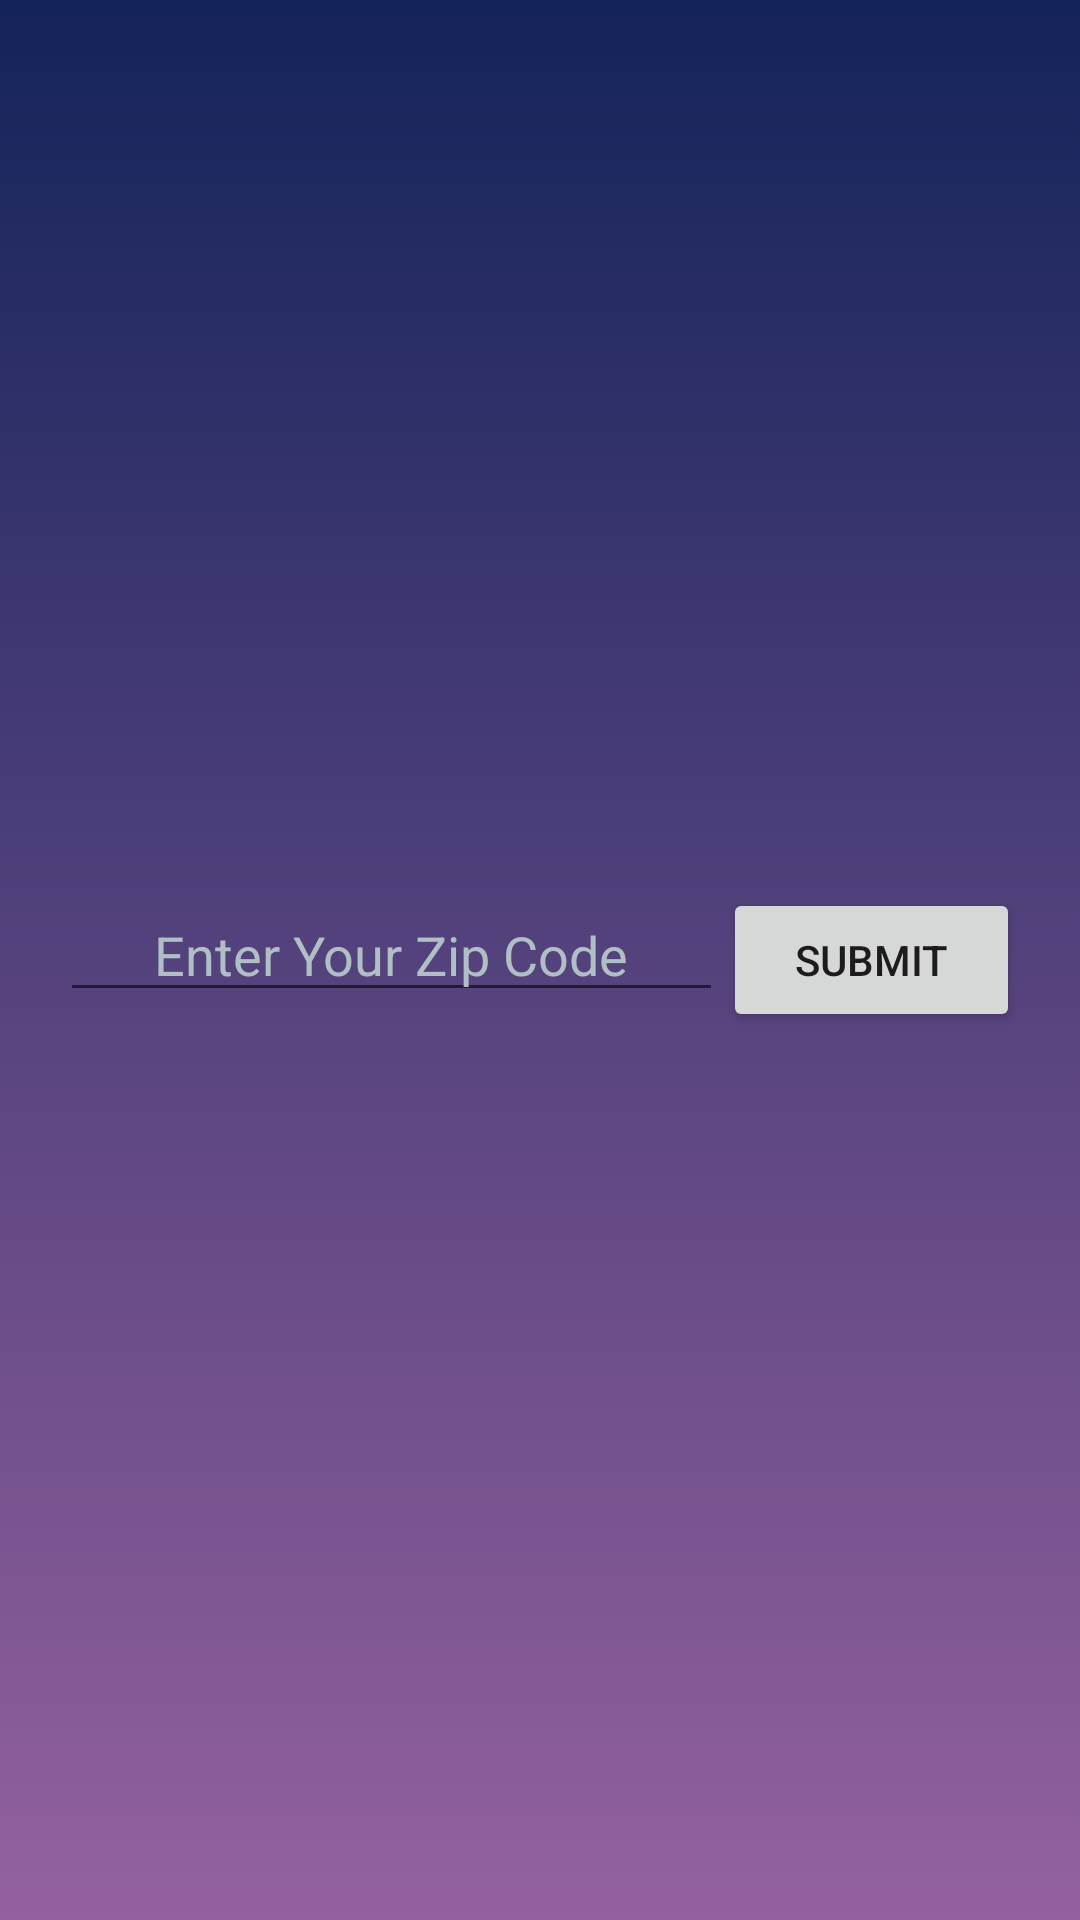

Reconstruct the res/layout file that produces this screen, plus the resources it refers to.
<!-- AndroidManifest.xml: application theme Theme.WeatherApp -->
<!-- res/layout/activity_select_new_city.xml -->
<?xml version="1.0" encoding="utf-8"?>
<androidx.constraintlayout.widget.ConstraintLayout xmlns:android="http://schemas.android.com/apk/res/android"
    xmlns:app="http://schemas.android.com/apk/res-auto"
    xmlns:tools="http://schemas.android.com/tools"
    android:layout_width="match_parent"
    android:layout_height="match_parent"
    tools:context=".SelectNewCity"
    android:background="@drawable/page_background">

    <LinearLayout
        android:layout_width="match_parent"
        android:layout_height="wrap_content"
        android:orientation="horizontal"
        android:padding="20dp"
        app:layout_constraintBottom_toBottomOf="parent"
        app:layout_constraintEnd_toEndOf="parent"
        app:layout_constraintStart_toStartOf="parent"
        app:layout_constraintTop_toTopOf="parent">

        <EditText
            android:id="@+id/etZipCode"
            android:layout_width="wrap_content"
            android:layout_height="wrap_content"
            android:layout_weight="1"
            android:ems="10"
            android:hint="@string/enter_your_zip_code"
            android:inputType="number"
            android:textAlignment="center"
            android:textColor="@color/white"
            android:textColorHint="#B0BEC5"
            tools:ignore="SpeakableTextPresentCheck,TouchTargetSizeCheck"
            android:autofillHints="" />

        <Button
            android:id="@+id/btnSubmit"
            android:layout_width="wrap_content"
            android:layout_height="wrap_content"
            android:layout_weight="1"
            android:text="@string/submit" />
    </LinearLayout>
</androidx.constraintlayout.widget.ConstraintLayout>
<!-- resources referenced by this layout -->
<resources>
  <color name="white">#FFFFFFFF</color>
  <!-- drawable page_background (drawable) -->
  <?xml version="1.0" encoding="utf-8"?>
  <selector xmlns:android="http://schemas.android.com/apk/res/android">
  <item>
      <shape>
          <gradient
              android:startColor="@color/start_color"
              android:endColor="@color/end_color"
              android:angle="270"
              android:type="linear" />
      </shape>
  </item>
  </selector>
  <string name="enter_your_zip_code">Enter Your Zip Code</string>
  <string name="submit">Submit</string>
  <style name="Theme.WeatherApp" parent="Theme.MaterialComponents.DayNight.DarkActionBar">
          
          <item name="colorPrimary">@color/start_color</item>
          <item name="colorPrimaryVariant">@color/purple_700</item>
          <item name="colorOnPrimary">@color/white</item>
          
          <item name="colorSecondary">@color/teal_200</item>
          <item name="colorSecondaryVariant">@color/teal_700</item>
          <item name="colorOnSecondary">@color/black</item>
          
          <item name="android:statusBarColor" tools:targetApi="l">?attr/colorPrimaryVariant</item>
          
      </style>
  <color name="start_color">#14235a</color>
  <color name="end_color">#9461a0</color>
  <color name="purple_700">#FF3700B3</color>
  <color name="teal_200">#FF03DAC5</color>
  <color name="teal_700">#FF018786</color>
  <color name="black">#FF000000</color>
</resources>
